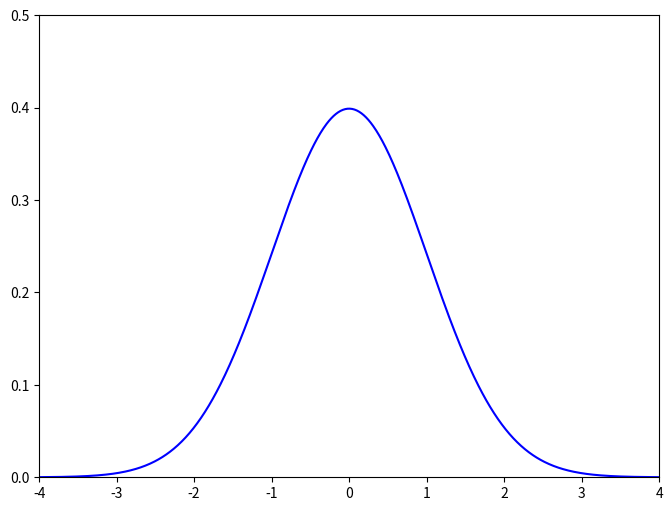
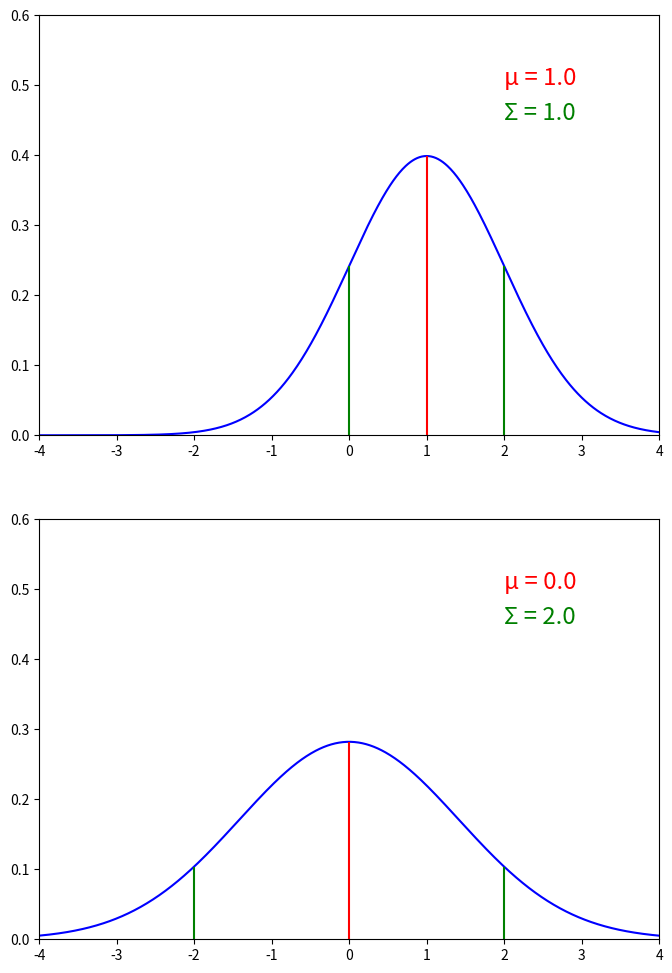
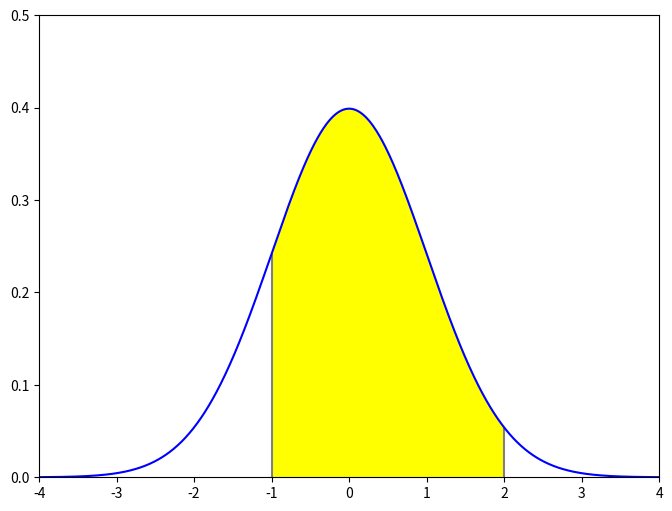

The matplotlib source for these figures, in order:
import matplotlib.animation as animation
import matplotlib.pyplot as plt
import numpy as np

def normal(x, mu, sigma):
    return np.exp(-(x - mu) ** 2 / (2 * sigma)) / np.sqrt(2 * np.pi * sigma)

def plot_standard_normal_df():
    fig, ax = plt.subplots(figsize=(8, 6))

    step = 0.01
    x_min = -4
    x_max = 4
    mu = 0
    sigma = 1
    x = np.arange(x_min, x_max, step)
    ax.plot(x, normal(x, mu, sigma), color='blue')
    ax.set_xlim(-4, 4)
    ax.set_ylim(0, 0.5)
    plt.show()
    fig.savefig('standard_normal_df')

def plot_normal_df_mean(mu, sigma, ax):
    step = 0.01
    x_min = -4
    x_max = 4
    x = np.arange(x_min, x_max, step)
    ax.plot(x, normal(x, mu, sigma), color='blue')
    ax.vlines(x=mu, ymin=0, ymax=normal(mu, mu, sigma), color='red')
    minus_sigma = mu - sigma
    ax.vlines(x=minus_sigma, ymin=0, ymax=normal(minus_sigma, mu, sigma), color='green')
    plus_sigma = mu + sigma
    ax.vlines(x=plus_sigma, ymin=0, ymax=normal(plus_sigma, mu, sigma), color='green')
    ax.set_xlim(-4, 4)
    ax.set_ylim(0, 0.6)
    ax.text(2, 0.5, f'μ = {mu}', color='red', size='xx-large')
    ax.text(2, 0.45, f'Σ = {sigma}', color='green', size='xx-large')

def plot_normal_df_variance(mu, sigma, ax):
    step = 0.01
    x_min = -4
    x_max = 4
    x = np.arange(x_min, x_max, step)
    ax.plot(x, normal(x, mu, sigma), color='blue')
    ax.vlines(x=mu, ymin=0, ymax=normal(mu, mu, sigma), color='red')
    minus_sigma = mu - sigma
    ax.vlines(x=minus_sigma, ymin=0, ymax=normal(minus_sigma, mu, sigma), color='green')
    plus_sigma = mu + sigma
    ax.vlines(x=plus_sigma, ymin=0, ymax=normal(plus_sigma, mu, sigma), color='green')
    ax.set_xlim(-4, 4)
    ax.set_ylim(0, 0.6)
    ax.text(2, 0.5, f'μ = {mu}', color='red', size='xx-large')
    ax.text(2, 0.45, f'Σ = {sigma}', color='green', size='xx-large')

def plot_normal_df_mean_variance(i, mean_mu, mean_sigma, var_mu, var_sigma, ax1, ax2):
    ax1.cla()
    ax2.cla()
    plot_normal_df_mean(mean_mu[i], mean_sigma[i], ax1)
    plot_normal_df_variance(var_mu[i], var_sigma[i], ax2)

def plot_normal_df_mean_variance_animation():
    fig, (ax1, ax2) = plt.subplots(2, 1, figsize=(8, 12))

    mean_mu_array = np.array([-1.0, .0, 1.0])
    mean_sigma_array = np.array([1.0, 1.0, 1.0])
    var_mu_array = np.array([.0, .0, .0])
    var_sigma_array = np.array([0.5, 1.0, 2.0])

    a = animation.FuncAnimation(fig, plot_normal_df_mean_variance, fargs=(mean_mu_array, mean_sigma_array, var_mu_array, var_sigma_array, ax1, ax2), interval=2000, frames=3)
    a.save('normal_df_mean_variance_animation.gif')

def plot_normal_df_prob():
    fig, ax = plt.subplots(figsize=(8, 6))

    step = 0.01
    x_min = -4
    x_max = 4
    r_min = -1
    r_max = 2
    mu = 0
    sigma = 1
    r = np.arange(r_min, r_max, step)
    ax.fill_between(r, 0, normal(r, mu, sigma), fc='yellow')
    ax.vlines(x=r_min, ymin=0, ymax=normal(r_min, mu, sigma), color='gray')
    ax.vlines(x=r_max, ymin=0, ymax=normal(r_max, mu, sigma), color='gray')
    x = np.arange(x_min, x_max, step)
    ax.plot(x, normal(x, mu, sigma), color='blue')
    ax.set_xlim(-4, 4)
    ax.set_ylim(0, 0.5)
    plt.show()
    fig.savefig('normal_df_prob')

plot_standard_normal_df()
plot_normal_df_mean_variance_animation()
plot_normal_df_prob()
